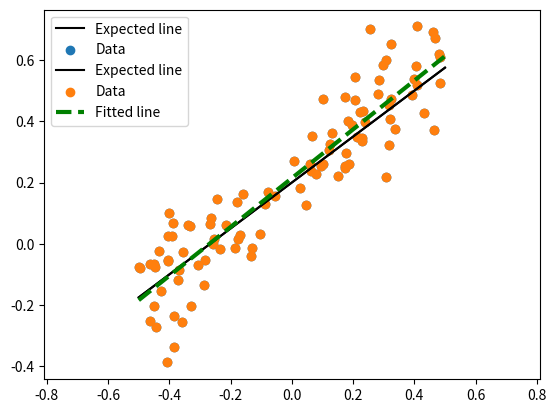

The script that saved this image:
# We'll need a new library - scipy
import numpy as np
import matplotlib.pyplot as plt

# Just using this method, so just import this one thing (linear regression)
from scipy.stats import linregress

# Generate fake data - I've written this function to generate data of the form y = m x + b - and add noise
#  to the output (y). This is meant to model some real-world process where you're sampling linear data.

def make_up_linear_data(m=0.5, b=0.25, x_range=(0, 1), n_samples=100, noise_sd = 0.2):
    """ Generate y = mx + b data, over the given x range, and with the added (Gaussian) noise
    @param m - slope of regression function
    @param b - intercept of regression function
    @param x_range - use x values in this range (input is a tuple)
    @param n_samples - number of samples to generate
    @param noise_sd - standard deviation of Gaussian noise (no mean-shift
    @returns two arrays, x and y, each of length n_samples, as a tuple"""

    # Use uniform here because we want a relatively even distribution of samples in the x direction
    x_vals = np.random.uniform(x_range[0], x_range[1], n_samples)
    # Generate y values from x using the equation
    y_vals = m * x_vals + b

    # Add noise
    y_vals += np.random.normal(loc=0.0, scale=noise_sd, size=n_samples)

    # This returns a tuple with two numpy arrays in it - you can put in the parenthesis, but you don't need to
    return x_vals, y_vals


# First step, always: Plot your data
# I'm declaring variables here because we want to use the values later
my_slope = 0.75
my_intercept = 0.2
my_x_range = (-0.5, 0.5)
x, y = make_up_linear_data(m=my_slope, b=my_intercept, x_range=my_x_range, noise_sd=0.1)

# Plot the line the data came from (since we know what it is)
#  Note the cast from a tuple (my_x_range) to a numpy array so that m * x + b happens for all elements of my_x_range
plt.plot(my_x_range, my_slope * np.array(my_x_range) + my_intercept, '-k', label="Expected line")

# Use a scatter plot because the data isn't in any order
plt.scatter(x, y, label="Data")

# This is always a good idea if your axes have geometric meaning - i.e., if you're plotting a circle, this
#   will make sure the circle is, well, a circle and not an oval
# In this case, this lets us check that the slope of the data is correct by eye-balling the data
plt.axis('equal')

plt.legend()

# Old-school tuple, with unpacking
ret_slope, ret_intercept, ret_rvalue, ret_pvalue, ret_se = linregress(x, y)
print(f"Original slope: {my_slope} and intercept {my_intercept}")
print(f"Returned slope: {ret_slope}, intercept {ret_intercept}, stderr {ret_se}")

# New version, with spiffy names - see the .xxx
ret_results = linregress(x, y)
print(f"Original slope: {my_slope} and intercept {my_intercept}")
print(f"Returned slope: {ret_results.slope}, intercept {ret_results.intercept}, stderr {ret_results.stderr}")

# Plot the line the data came from (since we know what it is)
plt.plot(my_x_range, my_slope * np.array(my_x_range) + my_intercept, '-k', label="Expected line")

# Use a scatter plot because the data isn't in any order
plt.scatter(x, y, label="Data")

# Plot the fitted line (using new spiffy names)
# TODO make sure you understand how the line segment is generated for drawing
plt.plot(my_x_range, ret_results.slope * np.array(my_x_range) + ret_results.intercept, '--g', linewidth=3, label="Fitted line")

plt.axis('equal')

plt.legend()